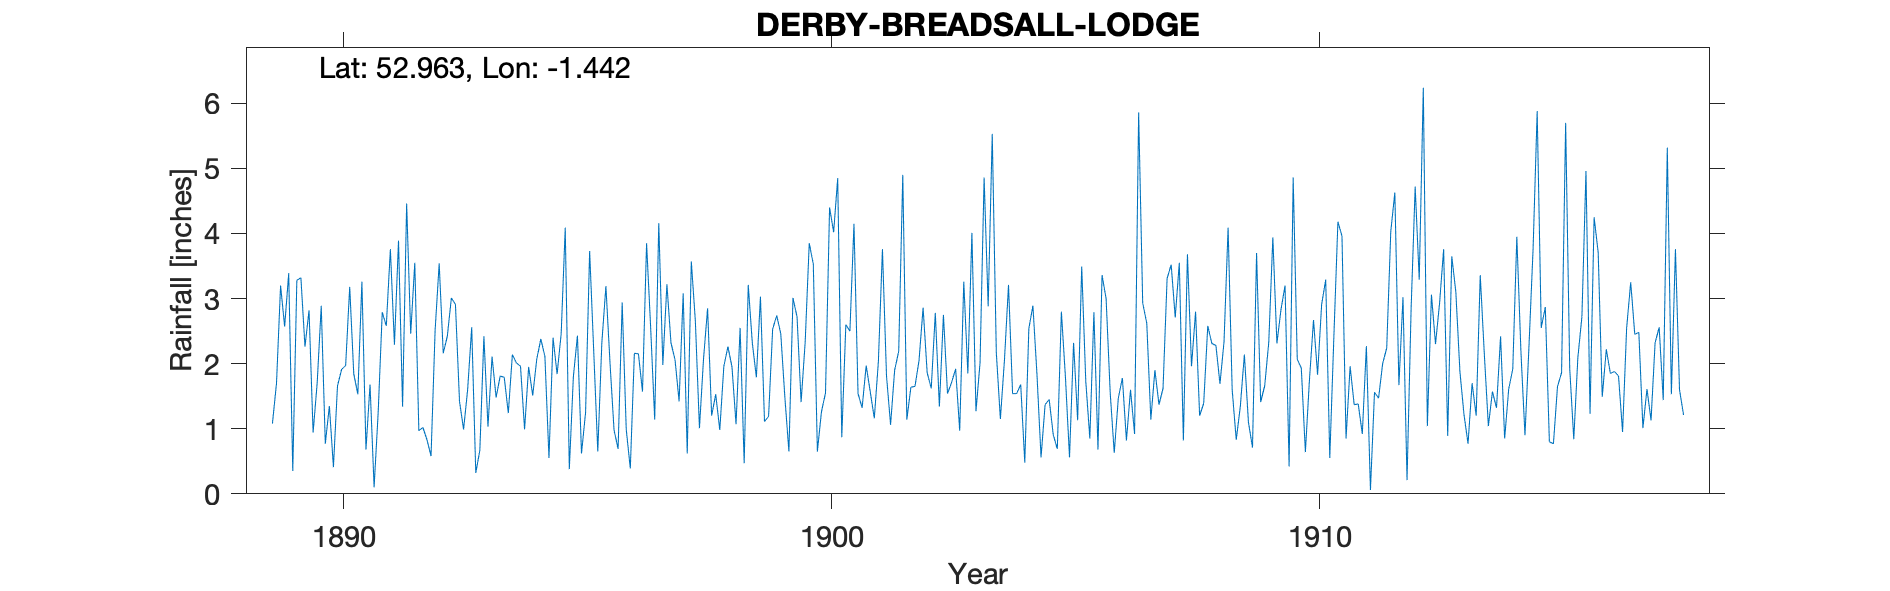

Values plotted in this chart, from the file beside it:
DERBY-BREADSALL-LODGE, , , , , , , , , , , , , , , , , , , , , , , 
Grid ref, SK376408, Long, -1.442, Lat, 52.96, Elevation, 280, ft., , , , , , , , , , , , , , , 
Station no, RR2235, , , , , , , , , , , , , , , , , , , , , , 
, 1880, 1881, 1882, 1883, 1884, 1885, 1886, 1887, 1888, 1889, 1890, 1891, 1892, 1893, 1894, 1895, 1896, 1897, 1898, 1899, 1900, 1901, 1902
January, , , , , , , , , , 1.08, 2.89, 1.68, 0.97, 1.6, 2.01, 4.09, 0.98, 1.98, 1.2, 3.03, 3.85, 1.54, 1.14
February, , , , , , , , , , 1.7, 0.77, 0.1, 1.02, 2.56, 1.96, 0.38, 0.69, 3.22, 1.53, 1.11, 3.53, 1.32, 1.64
March, , , , , , , , , , 3.2, 1.35, 1.25, 0.83, 0.32, 0.99, 1.8, 2.94, 2.32, 0.98, 1.19, 0.65, 1.97, 1.65
April, , , , , , , , , , 2.57, 0.41, 2.79, 0.58, 0.67, 1.95, 2.43, 0.99, 2.06, 1.96, 2.53, 1.26, 1.57, 2.05
May, , , , , , , , , , 3.39, 1.66, 2.58, 2.51, 2.42, 1.51, 0.62, 0.39, 1.42, 2.26, 2.74, 1.55, 1.16, 2.86
June, , , , , , , , , , 0.35, 1.91, 3.76, 3.54, 1.03, 2.07, 1.25, 2.16, 3.08, 1.95, 2.46, 4.4, 2.03, 1.86
July, , , , , , , , , , 3.28, 1.97, 2.29, 2.16, 2.11, 2.38, 3.73, 2.15, 0.62, 1.07, 1.49, 4.02, 3.76, 1.62
August, , , , , , , , , , 3.32, 3.18, 3.89, 2.42, 1.48, 2.11, 2.2, 1.57, 3.57, 2.55, 0.65, 4.85, 1.81, 2.78
September, , , , , , , , , , 2.26, 1.84, 1.34, 3.01, 1.81, 0.55, 0.65, 3.85, 2.65, 0.47, 3.01, 0.87, 1.06, 1.34
October, , , , , , , , , , 2.82, 1.53, 4.46, 2.91, 1.79, 2.4, 2.32, 2.56, 1.01, 3.21, 2.72, 2.6, 1.9, 2.75
November, , , , , , , , , , 0.94, 3.26, 2.46, 1.42, 1.24, 1.84, 3.19, 1.14, 2.07, 2.32, 1.41, 2.5, 2.19, 1.54
December, , , , , , , , , , 1.7, 0.68, 3.55, 0.99, 2.14, 2.46, 2.02, 4.16, 2.85, 1.79, 2.33, 4.15, 4.9, 1.71
Total, , , , , , , , , , 26.61, 21.45, 30.15, 22.36, 19.17, 22.23, 24.68, 23.58, 26.85, 21.29, 24.67, 34.23, 25.21, 22.94
NGR is Breadsall Lodge. Altitudes match., , , , , , , , , , , , , , , , , , , , , , , 
